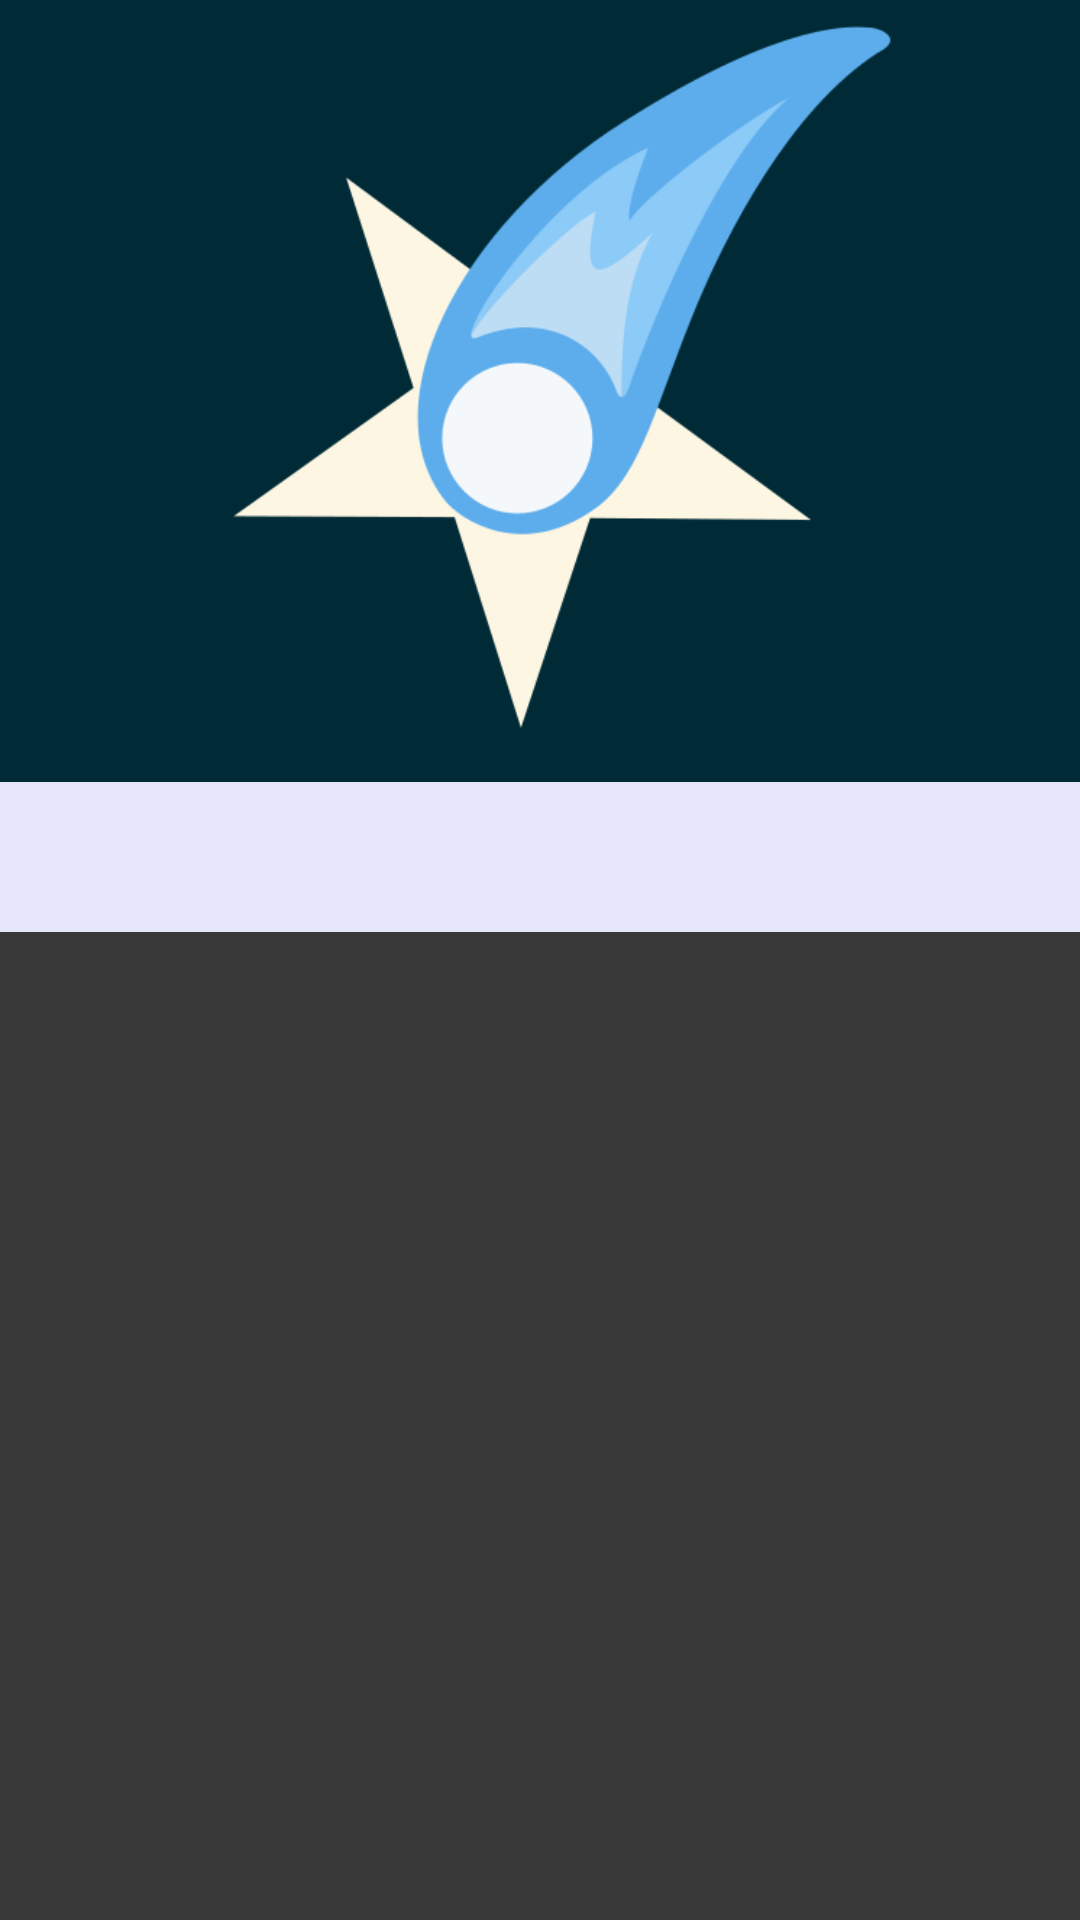

Here is an Android app screen rendered from its layout file. Give the layout XML and the strings, colors and styles it references.
<!-- AndroidManifest.xml: application theme AppTheme -->
<!-- res/layout/fragment_songs_list_from_playlist.xml -->
<layout xmlns:android="http://schemas.android.com/apk/res/android"
    xmlns:app="http://schemas.android.com/apk/res-auto"
    xmlns:tools="http://schemas.android.com/tools">

    <data>
        <variable
            name="songListFromPlaylistViewModel"
            type="com.example.comet.viewmodel.SongListFromPlaylistViewModel" />
        <import
            type="com.example.comet.util.UtilMethods" />
    </data>

    <androidx.constraintlayout.widget.ConstraintLayout
        android:id="@+id/frameLayoutPlaylist"
        android:layout_width="match_parent"
        android:layout_height="match_parent"
        android:fitsSystemWindows="true"
        android:clickable="true"
        android:background="@color/main_background"
        tools:context=".playlist.SongListFromPlaylistFragment">

        <RelativeLayout
            android:id="@+id/relativeLayoutPlaylist"
            android:layout_width="match_parent"
            android:layout_height="0dp"
            android:layout_weight=".5"
            android:orientation="vertical"
            app:layout_constraintEnd_toEndOf="parent"
            app:layout_constraintStart_toStartOf="parent"
            app:layout_constraintTop_toTopOf="parent">

            <ImageView
                android:id="@+id/PlaylistImage"
                android:layout_width="match_parent"
                android:layout_height="wrap_content"
                android:layout_alignParentStart="true"
                android:layout_alignParentTop="true"
                android:layout_marginTop="-50dp"
                android:layout_marginBottom="-50dp"
                android:adjustViewBounds="true"
                android:foreground="@drawable/gradient"
                app:srcCompat="@drawable/hoshi" />

            <ImageView
                android:id="@+id/backButtonPlaylist"
                android:layout_width="36dp"
                android:layout_height="36dp"
                android:layout_alignParentStart="true"
                android:layout_alignParentTop="true"
                android:adjustViewBounds="false"
                android:backgroundTint="@color/black"
                android:forceHasOverlappingRendering="true"
                app:srcCompat="@drawable/baseline_arrow_back_24" />

            <androidx.constraintlayout.widget.ConstraintLayout
                android:id="@+id/midbarLayoutPlaylist"
                android:layout_width="match_parent"
                android:layout_height="50dp"
                android:layout_below="@id/PlaylistImage"
                android:background="@color/lightPurple">

                <TextView
                    android:id="@+id/songsNumberAndTimePlaylist"
                    android:layout_width="wrap_content"
                    android:textColor="@color/black"
                    android:layout_height="wrap_content"
                    android:text="@{songListFromPlaylistViewModel.playlistSize}"
                    app:layout_constraintBottom_toBottomOf="parent"
                    app:layout_constraintEnd_toEndOf="parent"
                    app:layout_constraintStart_toStartOf="parent"
                    app:layout_constraintTop_toTopOf="parent" />

            </androidx.constraintlayout.widget.ConstraintLayout>

        </RelativeLayout>

        <androidx.recyclerview.widget.RecyclerView
            android:id="@+id/playlistSongRecyclerView"
            android:layout_width="match_parent"
            android:layout_height="wrap_content"
            android:background="@color/main_background"
            app:layout_constrainedHeight="true"
            app:layout_constraintBottom_toBottomOf="parent"
            app:layout_constraintEnd_toEndOf="parent"
            app:layout_constraintHorizontal_bias="1.0"
            app:layout_constraintStart_toStartOf="parent"
            app:layout_constraintTop_toBottomOf="@+id/relativeLayoutPlaylist"
            app:layout_constraintVertical_bias="0.0" />

    </androidx.constraintlayout.widget.ConstraintLayout>
</layout>
<!-- resources referenced by this layout -->
<resources>
  <color name="black">#FF000000</color>
  <color name="lightPurple">#E6E6FA</color>
  <color name="main_background">#393838</color>
  <!-- drawable gradient (drawable) -->
  <shape xmlns:android="http://schemas.android.com/apk/res/android"
      android:shape="rectangle" >
  
      <gradient
          android:angle="90"
          android:endColor="#AA5C5C5C"
          android:startColor="#00ffffff"
          android:centerColor="#00ffffff" />
  
      <corners android:radius="0dp" />
  </shape>
  <!-- drawable hoshi: png bitmap (drawable, 28411 bytes) -->
  <style name="AppTheme" parent="Theme.AppCompat.Light.NoActionBar">
          
          <item name="colorPrimaryDark">@color/dark_purple</item>
          <item name="colorPrimary">@color/lightPurple</item>
          <item name="colorAccent">@color/suisei</item>
          <item name="android:windowBackground">@color/main_background</item>
          
      </style>
  <color name="dark_purple">#796f9e</color>
  <color name="suisei">#7AB3F4</color>
</resources>
